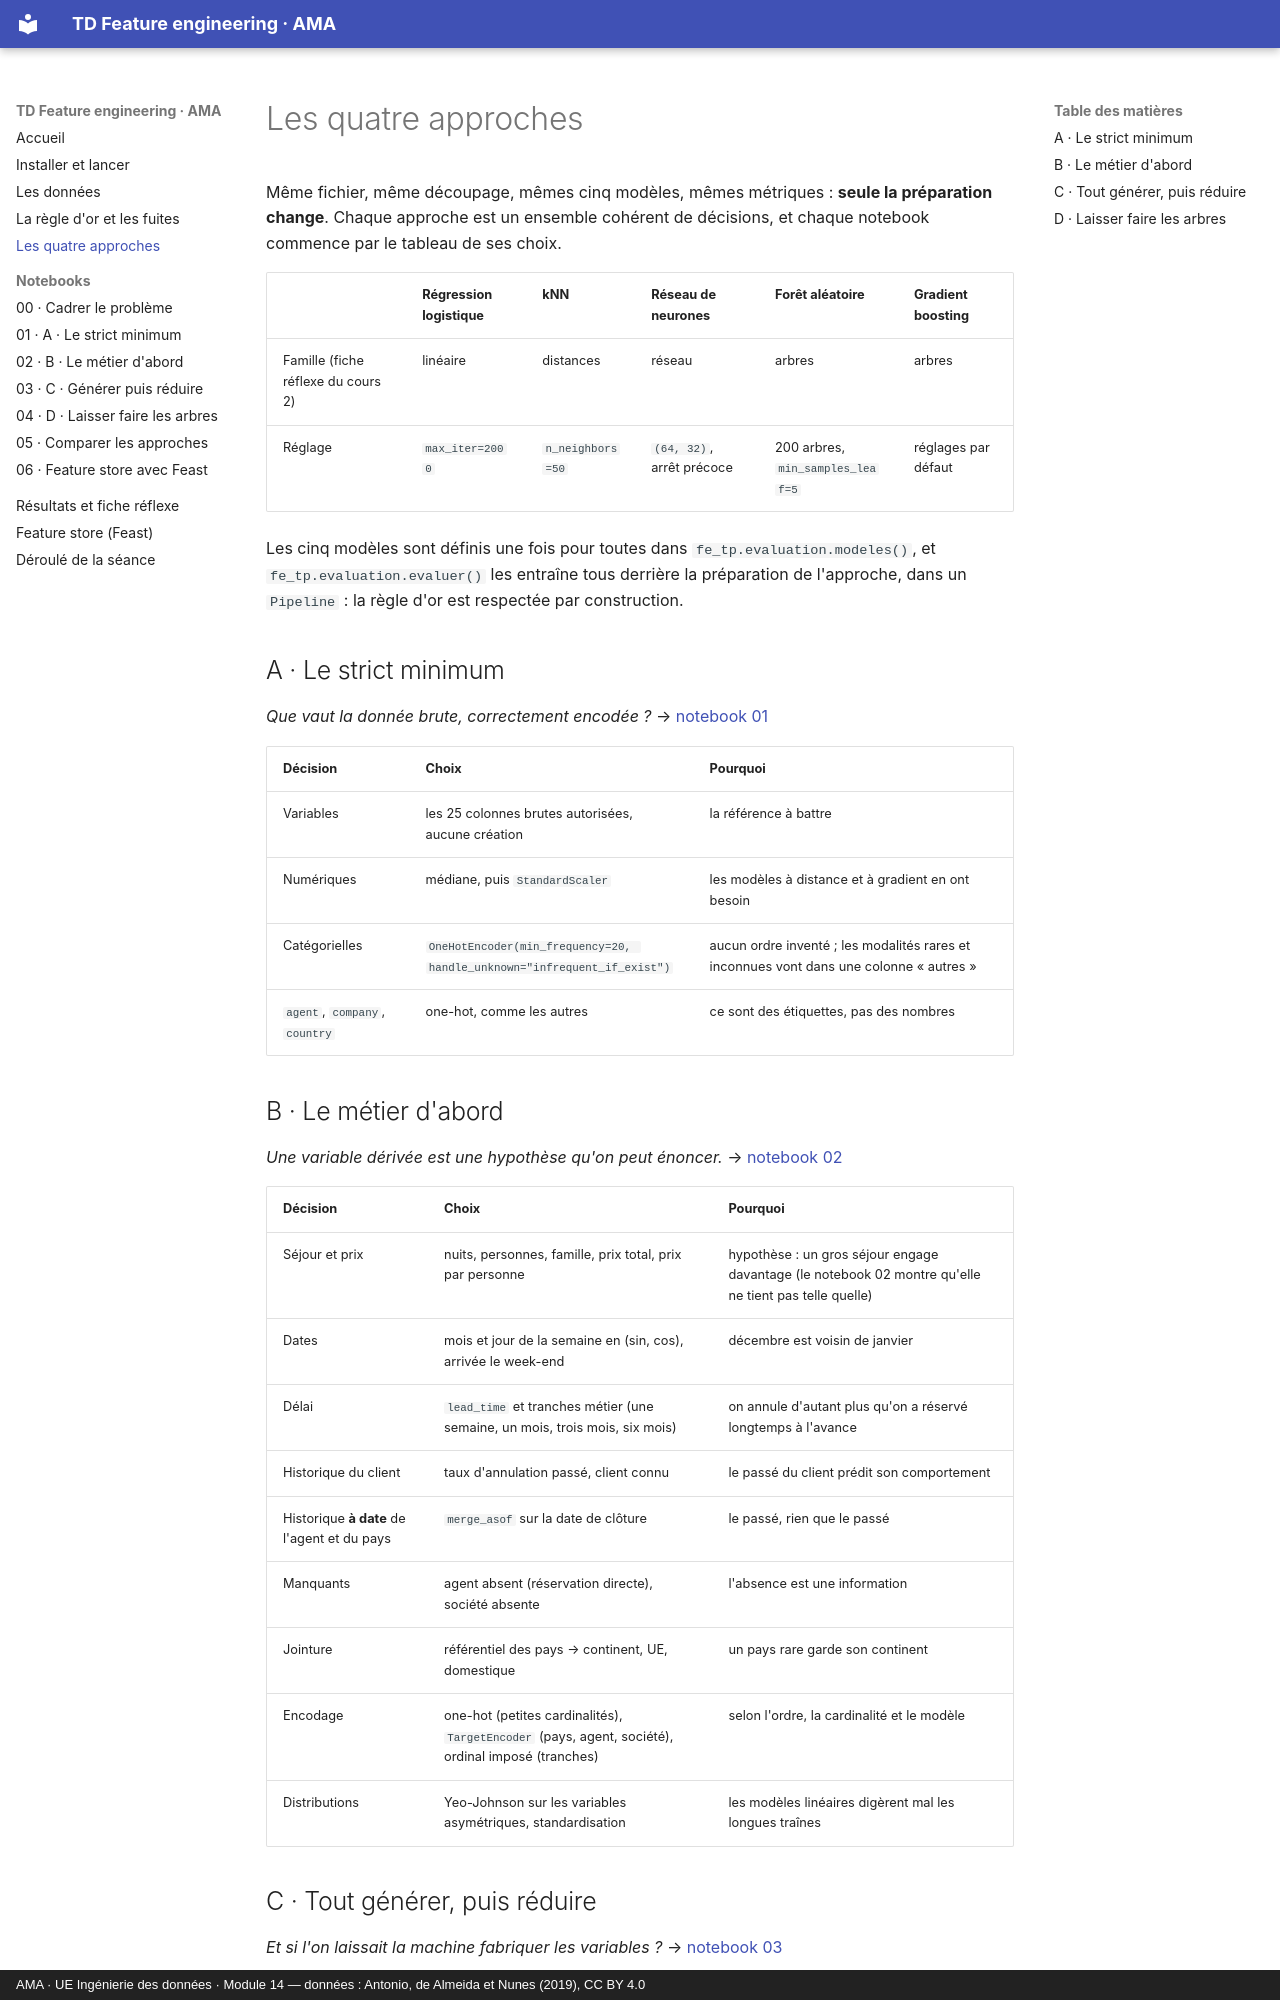

repository: abrahamkoloboe27/ama-feature-engineering-tp · page: approches/index.html · generator: mkdocs · copyright: AMA · UE Ingénierie des données · Module 14 — données : Antonio, de Almeida et Nunes (2019), CC BY 4.0

# Les quatre approches

Même fichier, même découpage, mêmes cinq modèles, mêmes métriques : **seule la préparation change**. Chaque approche est un ensemble cohérent de décisions, et chaque notebook commence par le tableau de ses choix.

| | Régression logistique | kNN | Réseau de neurones | Forêt aléatoire | Gradient boosting |
|---|---|---|---|---|---|
| Famille (fiche réflexe du cours 2) | linéaire | distances | réseau | arbres | arbres |
| Réglage | `max_iter=2000` | `n_neighbors=50` | `(64, 32)`, arrêt précoce | 200 arbres, `min_samples_leaf=5` | réglages par défaut |

Les cinq modèles sont définis une fois pour toutes dans `fe_tp.evaluation.modeles()`, et `fe_tp.evaluation.evaluer()` les entraîne tous derrière la préparation de l'approche, dans un `Pipeline` : la règle d'or est respectée par construction.

## A · Le strict minimum

*Que vaut la donnée brute, correctement encodée ?* → [notebook 01](notebooks/01_approche_A_strict_minimum.ipynb)

| Décision | Choix | Pourquoi |
|---|---|---|
| Variables | les 25 colonnes brutes autorisées, aucune création | la référence à battre |
| Numériques | médiane, puis `StandardScaler` | les modèles à distance et à gradient en ont besoin |
| Catégorielles | `OneHotEncoder(min_frequency=20, handle_unknown="infrequent_if_exist")` | aucun ordre inventé ; les modalités rares et inconnues vont dans une colonne « autres » |
| `agent`, `company`, `country` | one-hot, comme les autres | ce sont des étiquettes, pas des nombres |

## B · Le métier d'abord

*Une variable dérivée est une hypothèse qu'on peut énoncer.* → [notebook 02](notebooks/02_approche_B_variables_metier.ipynb)

| Décision | Choix | Pourquoi |
|---|---|---|
| Séjour et prix | nuits, personnes, famille, prix total, prix par personne | hypothèse : un gros séjour engage davantage (le notebook 02 montre qu'elle ne tient pas telle quelle) |
| Dates | mois et jour de la semaine en (sin, cos), arrivée le week-end | décembre est voisin de janvier |
| Délai | `lead_time` et tranches métier (une semaine, un mois, trois mois, six mois) | on annule d'autant plus qu'on a réservé longtemps à l'avance |
| Historique du client | taux d'annulation passé, client connu | le passé du client prédit son comportement |
| Historique **à date** de l'agent et du pays | `merge_asof` sur la date de clôture | le passé, rien que le passé |
| Manquants | agent absent (réservation directe), société absente | l'absence est une information |
| Jointure | référentiel des pays → continent, UE, domestique | un pays rare garde son continent |
| Encodage | one-hot (petites cardinalités), `TargetEncoder` (pays, agent, société), ordinal imposé (tranches) | selon l'ordre, la cardinalité et le modèle |
| Distributions | Yeo-Johnson sur les variables asymétriques, standardisation | les modèles linéaires digèrent mal les longues traînes |
